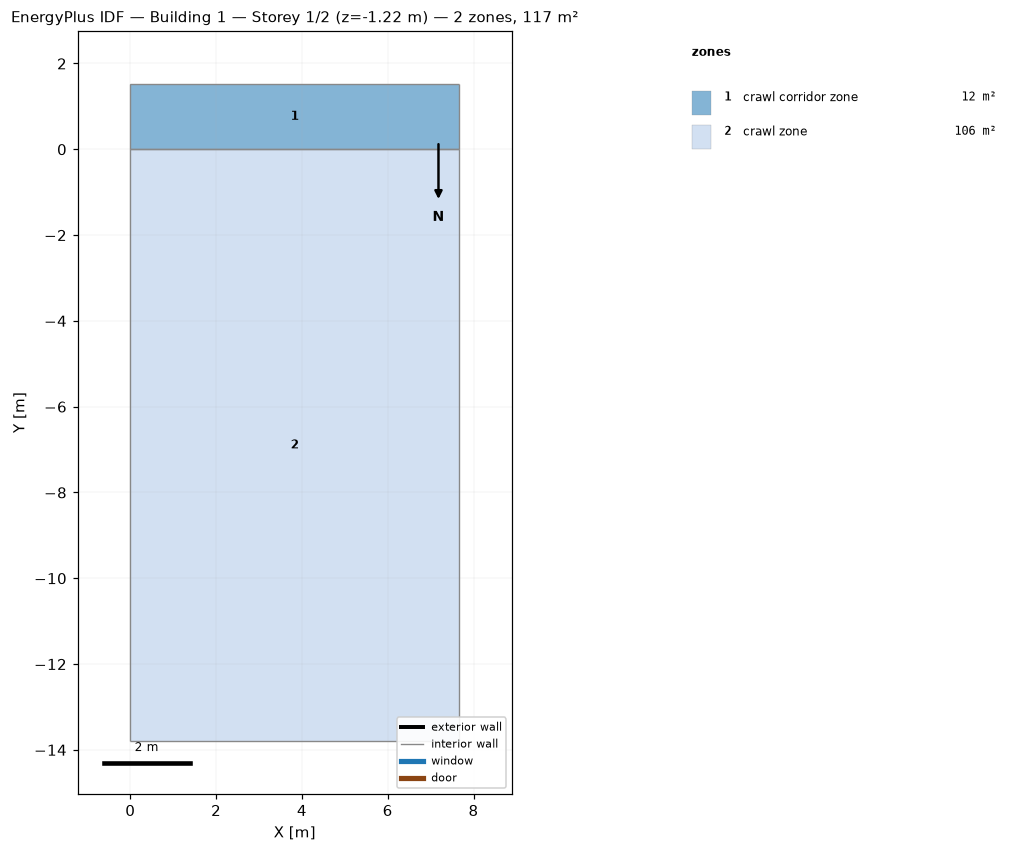
=== STOREY PLAN SPEC (per zone: floor XY polygon, exterior-wall plan segments, windows/doors) ===
zone 1: crawl corridor zone  (11.7 m²)
  floor: (0.00, 0.00) (0.00, 1.52) (7.66, 1.52) (7.66, 0.00)
  interior walls: 4
zone 2: crawl zone  (105.7 m²)
  floor: (0.00, -13.80) (0.00, 0.00) (7.66, 0.00) (7.66, -13.80)
  interior walls: 4

=== DERIVED (storey summary) ===
Building: Building 1
Storey: 1 of 2  (floor level z = -1.22 m)
Storey gross floor area: 117.4 m²
Zones on this storey: 2
  - crawl corridor zone: floor 11.7 m²
  - crawl zone: floor 105.7 m²
Zone adjacency (shared interzone walls):
  - crawl corridor zone ↔ crawl zone